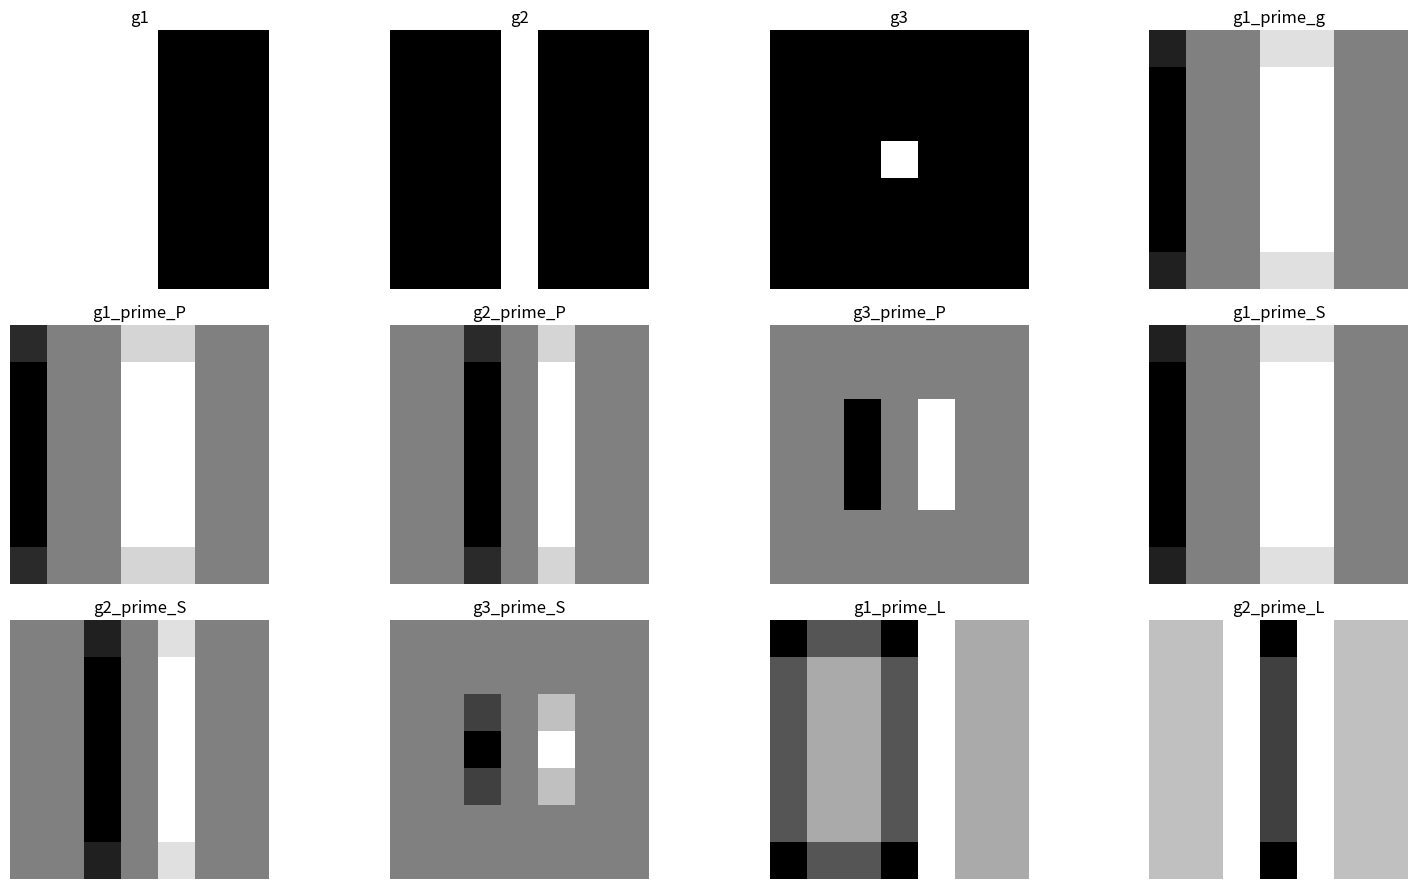

This chart was generated by the following Python code:
import numpy as np
from scipy.ndimage import convolve
import matplotlib.pyplot as plt

# Definicja obrazów g1, g2, g3
g1 = np.array([
    [255, 255, 255, 255, 0, 0, 0],
    [255, 255, 255, 255, 0, 0, 0],
    [255, 255, 255, 255, 0, 0, 0],
    [255, 255, 255, 255, 0, 0, 0],
    [255, 255, 255, 255, 0, 0, 0],
    [255, 255, 255, 255, 0, 0, 0],
    [255, 255, 255, 255, 0, 0, 0]
], dtype=float)

g2 = np.array([
    [0, 0, 0, 255, 0, 0, 0],
    [0, 0, 0, 255, 0, 0, 0],
    [0, 0, 0, 255, 0, 0, 0],
    [0, 0, 0, 255, 0, 0, 0],
    [0, 0, 0, 255, 0, 0, 0],
    [0, 0, 0, 255, 0, 0, 0],
    [0, 0, 0, 255, 0, 0, 0]
], dtype=float)

g3 = np.array([
    [0, 0, 0, 0, 0, 0, 0],
    [0, 0, 0, 0, 0, 0, 0],
    [0, 0, 0, 0, 0, 0, 0],
    [0, 0, 0, 255, 0, 0, 0],
    [0, 0, 0, 0, 0, 0, 0],
    [0, 0, 0, 0, 0, 0, 0],
    [0, 0, 0, 0, 0, 0, 0]
], dtype=float)

# Filtr gradientowy h_g (w kierunku poziomym)
h_g = np.array([
    [-1, 0, 1],
    [-2, 0, 2],
    [-1, 0, 1]
], dtype=float)

# Filtr Prewitta h_P (w kierunku poziomym)
h_P = np.array([
    [-1, 0, 1],
    [-1, 0, 1],
    [-1, 0, 1]
], dtype=float)

# Filtr Sobela h_S (w kierunku poziomym)
h_S = np.array([
    [-1, 0, 1],
    [-2, 0, 2],
    [-1, 0, 1]
], dtype=float)

# Filtr Laplace'a h_L
h_L = np.array([
    [0, 1, 0],
    [1, -4, 1],
    [0, 1, 0]
], dtype=float)

# Funkcja do obliczenia splotu
def apply_filter(image, kernel):
    return convolve(image, kernel, mode='constant', cval=0.0)

# Obliczenie splotów dla każdego obrazu
g1_prime_g = apply_filter(g1, h_g)
g2_prime_g = apply_filter(g2, h_g)
g3_prime_g = apply_filter(g3, h_g)

g1_prime_P = apply_filter(g1, h_P)
g2_prime_P = apply_filter(g2, h_P)
g3_prime_P = apply_filter(g3, h_P)

g1_prime_S = apply_filter(g1, h_S)
g2_prime_S = apply_filter(g2, h_S)
g3_prime_S = apply_filter(g3, h_S)

g1_prime_L = apply_filter(g1, h_L)
g2_prime_L = apply_filter(g2, h_L)
g3_prime_L = apply_filter(g3, h_L)

# Funkcja do zapisywania obrazów do plików
def save_image(image, filename):
    plt.imsave(filename, image, cmap='gray')

# Zapisz obrazy g1, g2, g3
save_image(g1, 'g1.png')
save_image(g2, 'g2.png')
save_image(g3, 'g3.png')

# Zapisz obrazy wynikowe dla każdego filtru
save_image(g1_prime_g, 'g1_prime_g.png')
save_image(g2_prime_g, 'g2_prime_g.png')
save_image(g3_prime_g, 'g3_prime_g.png')

save_image(g1_prime_P, 'g1_prime_P.png')
save_image(g2_prime_P, 'g2_prime_P.png')
save_image(g3_prime_P, 'g3_prime_P.png')

save_image(g1_prime_S, 'g1_prime_S.png')
save_image(g2_prime_S, 'g2_prime_S.png')
save_image(g3_prime_S, 'g3_prime_S.png')

save_image(g1_prime_L, 'g1_prime_L.png')
save_image(g2_prime_L, 'g2_prime_L.png')
save_image(g3_prime_L, 'g3_prime_L.png')

# Tworzenie jednego obrazu zawierającego wszystkie obrazy
fig, axes = plt.subplots(3, 4, figsize=(16, 9))

# Układ obrazów w siatce 3x4
axes[0, 0].imshow(g1, cmap='gray')
axes[0, 0].set_title('g1')
axes[0, 0].axis('off')

axes[0, 1].imshow(g2, cmap='gray')
axes[0, 1].set_title('g2')
axes[0, 1].axis('off')

axes[0, 2].imshow(g3, cmap='gray')
axes[0, 2].set_title('g3')
axes[0, 2].axis('off')

axes[0, 3].imshow(g1_prime_g, cmap='gray')
axes[0, 3].set_title('g1_prime_g')
axes[0, 3].axis('off')

axes[1, 0].imshow(g1_prime_P, cmap='gray')
axes[1, 0].set_title('g1_prime_P')
axes[1, 0].axis('off')

axes[1, 1].imshow(g2_prime_P, cmap='gray')
axes[1, 1].set_title('g2_prime_P')
axes[1, 1].axis('off')

axes[1, 2].imshow(g3_prime_P, cmap='gray')
axes[1, 2].set_title('g3_prime_P')
axes[1, 2].axis('off')

axes[1, 3].imshow(g1_prime_S, cmap='gray')
axes[1, 3].set_title('g1_prime_S')
axes[1, 3].axis('off')

axes[2, 0].imshow(g2_prime_S, cmap='gray')
axes[2, 0].set_title('g2_prime_S')
axes[2, 0].axis('off')

axes[2, 1].imshow(g3_prime_S, cmap='gray')
axes[2, 1].set_title('g3_prime_S')
axes[2, 1].axis('off')

axes[2, 2].imshow(g1_prime_L, cmap='gray')
axes[2, 2].set_title('g1_prime_L')
axes[2, 2].axis('off')

axes[2, 3].imshow(g2_prime_L, cmap='gray')
axes[2, 3].set_title('g2_prime_L')
axes[2, 3].axis('off')

# Usuwamy ostatnią pustą komórkę
axes[2, 3].axis('off')

# Zapisanie zbiorczego obrazu
plt.tight_layout()
plt.savefig('all_images_combined.png')

print("Obrazy zostały zapisane do plików oraz połączony obraz w 'all_images_combined.png'.")
